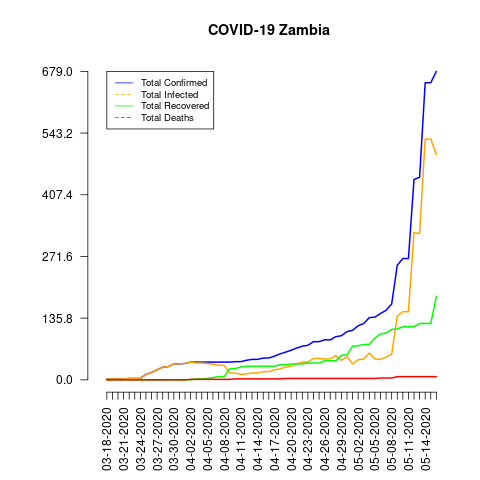

Source data for this figure (header and first rows):
date, total_confirmed, total_deaths, total_recovered, total_infected, mortality_rate, recovery_rate, daily_growth_rate
03-18-2020, 2, 0, 0, 2, 0.0, 0.0, 1
03-19-2020, 2, 0, 0, 2, 0.0, 0.0, 1.0
03-20-2020, 2, 0, 0, 2, 0.0, 0.0, 1.0
03-21-2020, 2, 0, 0, 2, 0.0, 0.0, 1.0
03-22-2020, 3, 0, 0, 3, 0.0, 0.0, 1.5
03-23-2020, 3, 0, 0, 3, 0.0, 0.0, 1.0
03-24-2020, 3, 0, 0, 3, 0.0, 0.0, 1.0
03-25-2020, 12, 0, 0, 12, 0.0, 0.0, 4.0
03-26-2020, 16, 0, 0, 16, 0.0, 0.0, 1.333
03-27-2020, 22, 0, 0, 22, 0.0, 0.0, 1.375
03-28-2020, 28, 0, 0, 28, 0.0, 0.0, 1.273
03-29-2020, 29, 0, 0, 29, 0.0, 0.0, 1.036
03-30-2020, 35, 0, 0, 35, 0.0, 0.0, 1.207
03-31-2020, 35, 0, 0, 35, 0.0, 0.0, 1.0
04-01-2020, 36, 0, 0, 36, 0.0, 0.0, 1.029
04-02-2020, 39, 1, 0, 39, 2.56, 0.0, 1.083
04-03-2020, 39, 1, 2, 37, 2.56, 5.13, 1.0
04-04-2020, 39, 1, 2, 37, 2.56, 5.13, 1.0
04-05-2020, 39, 1, 3, 36, 2.56, 7.69, 1.0
04-06-2020, 39, 1, 5, 34, 2.56, 12.82, 1.0
04-07-2020, 39, 1, 7, 32, 2.56, 17.95, 1.0
04-08-2020, 39, 1, 7, 32, 2.56, 17.95, 1.0
04-09-2020, 39, 1, 24, 15, 2.56, 61.54, 1.0
04-10-2020, 40, 2, 25, 15, 5.0, 62.5, 1.026
04-11-2020, 40, 2, 28, 12, 5.0, 70.0, 1.0
04-12-2020, 43, 2, 30, 13, 4.65, 69.77, 1.075
04-13-2020, 45, 2, 30, 15, 4.44, 66.67, 1.047
04-14-2020, 45, 2, 30, 15, 4.44, 66.67, 1.0
04-15-2020, 48, 2, 30, 18, 4.17, 62.5, 1.067
04-16-2020, 48, 2, 30, 18, 4.17, 62.5, 1.0
04-17-2020, 52, 2, 30, 22, 3.85, 57.69, 1.083
04-18-2020, 57, 2, 33, 24, 3.51, 57.89, 1.096
04-19-2020, 61, 3, 33, 28, 4.92, 54.1, 1.07
04-20-2020, 65, 3, 35, 30, 4.62, 53.85, 1.066
04-21-2020, 70, 3, 35, 35, 4.29, 50.0, 1.077
04-22-2020, 74, 3, 35, 39, 4.05, 47.3, 1.057
04-23-2020, 76, 3, 37, 39, 3.95, 48.68, 1.027
04-24-2020, 84, 3, 37, 47, 3.57, 44.05, 1.105
04-25-2020, 84, 3, 37, 47, 3.57, 44.05, 1.0
04-26-2020, 88, 3, 42, 46, 3.41, 47.73, 1.048
04-27-2020, 88, 3, 42, 46, 3.41, 47.73, 1.0
04-28-2020, 95, 3, 42, 53, 3.16, 44.21, 1.08
04-29-2020, 97, 3, 54, 43, 3.09, 55.67, 1.021
04-30-2020, 106, 3, 55, 51, 2.83, 51.89, 1.093
05-01-2020, 109, 3, 74, 35, 2.75, 67.89, 1.028
05-02-2020, 119, 3, 75, 44, 2.52, 63.03, 1.092
05-03-2020, 124, 3, 78, 46, 2.42, 62.9, 1.042
05-04-2020, 137, 3, 78, 59, 2.19, 56.93, 1.105
05-05-2020, 138, 3, 92, 46, 2.17, 66.67, 1.007
05-06-2020, 146, 4, 101, 45, 2.74, 69.18, 1.058
05-07-2020, 153, 4, 103, 50, 2.61, 67.32, 1.048
05-08-2020, 167, 4, 111, 56, 2.4, 66.47, 1.092
05-09-2020, 252, 7, 112, 140, 2.78, 44.44, 1.509
05-10-2020, 267, 7, 117, 150, 2.62, 43.82, 1.06
05-11-2020, 267, 7, 117, 150, 2.62, 43.82, 1.0
05-12-2020, 441, 7, 117, 324, 1.59, 26.53, 1.652
05-13-2020, 446, 7, 124, 322, 1.57, 27.8, 1.011
05-14-2020, 654, 7, 124, 530, 1.07, 18.96, 1.466
05-15-2020, 654, 7, 124, 530, 1.07, 18.96, 1.0
05-16-2020, 679, 7, 183, 496, 1.03, 26.95, 1.038
